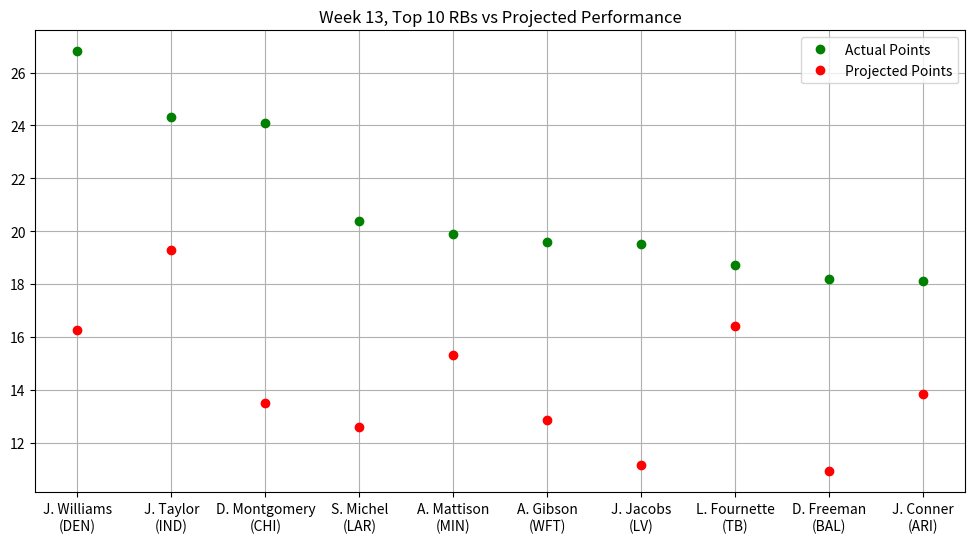

Python code for this plot:
"""
Stats provided by NFL Fantasy
Week 13, Top 10 RBs vs. Projected Performance
"""

import matplotlib.pyplot as plt
import numpy as np
from matplotlib.pyplot import figure
figure(figsize=(12, 6), dpi=80)

actual_points = np.array([26.80,24.30,24.10,20.40,19.90,19.60,19.50,18.70,18.20,18.10])
proj_points = np.array([16.25,19.28,13.49,12.59,15.32,12.85,11.14,16.42,10.91,13.83])
players = np.array(["J. Williams\n(DEN)","J. Taylor\n(IND)","D. Montgomery\n(CHI)",
                    "S. Michel\n(LAR)","A. Mattison\n(MIN)","A. Gibson\n(WFT)",
                    "J. Jacobs\n(LV)","L. Fournette\n(TB)","D. Freeman\n(BAL)",
                    "J. Conner\n(ARI)"])

plt.plot(players, actual_points, 'o', c = 'g', label = 'Actual Points', ms = 6)
plt.plot(proj_points, 'o', c = 'r', label = 'Projected Points', ms = 6)
plt.title("Week 13, Top 10 RBs vs Projected Performance")
plt.legend()
plt.grid()
plt.show()
